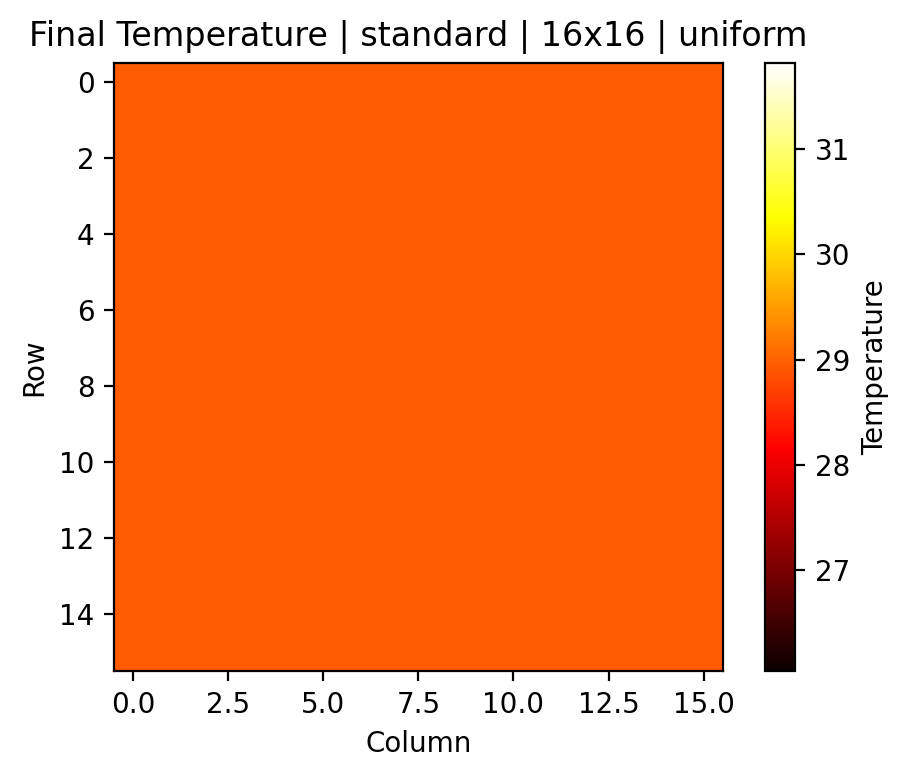

The data file committed next to this chart (first rows):
0, 1, 2, 3, 4, 5, 6, 7, 8, 9, 10, 11, 12, 13, 14, 15
28.93, 28.93, 28.93, 28.93, 28.93, 28.93, 28.93, 28.93, 28.93, 28.93, 28.93, 28.93, 28.93, 28.93, 28.93, 28.93
28.93, 28.93, 28.93, 28.93, 28.93, 28.93, 28.93, 28.93, 28.93, 28.93, 28.93, 28.93, 28.93, 28.93, 28.93, 28.93
28.93, 28.93, 28.93, 28.93, 28.93, 28.93, 28.93, 28.93, 28.93, 28.93, 28.93, 28.93, 28.93, 28.93, 28.93, 28.93
28.93, 28.93, 28.93, 28.93, 28.93, 28.93, 28.93, 28.93, 28.93, 28.93, 28.93, 28.93, 28.93, 28.93, 28.93, 28.93
28.93, 28.93, 28.93, 28.93, 28.93, 28.93, 28.93, 28.93, 28.93, 28.93, 28.93, 28.93, 28.93, 28.93, 28.93, 28.93
28.93, 28.93, 28.93, 28.93, 28.93, 28.93, 28.93, 28.93, 28.93, 28.93, 28.93, 28.93, 28.93, 28.93, 28.93, 28.93
28.93, 28.93, 28.93, 28.93, 28.93, 28.93, 28.93, 28.93, 28.93, 28.93, 28.93, 28.93, 28.93, 28.93, 28.93, 28.93
28.93, 28.93, 28.93, 28.93, 28.93, 28.93, 28.93, 28.93, 28.93, 28.93, 28.93, 28.93, 28.93, 28.93, 28.93, 28.93
28.93, 28.93, 28.93, 28.93, 28.93, 28.93, 28.93, 28.93, 28.93, 28.93, 28.93, 28.93, 28.93, 28.93, 28.93, 28.93
28.93, 28.93, 28.93, 28.93, 28.93, 28.93, 28.93, 28.93, 28.93, 28.93, 28.93, 28.93, 28.93, 28.93, 28.93, 28.93
28.93, 28.93, 28.93, 28.93, 28.93, 28.93, 28.93, 28.93, 28.93, 28.93, 28.93, 28.93, 28.93, 28.93, 28.93, 28.93
28.93, 28.93, 28.93, 28.93, 28.93, 28.93, 28.93, 28.93, 28.93, 28.93, 28.93, 28.93, 28.93, 28.93, 28.93, 28.93
28.93, 28.93, 28.93, 28.93, 28.93, 28.93, 28.93, 28.93, 28.93, 28.93, 28.93, 28.93, 28.93, 28.93, 28.93, 28.93
28.93, 28.93, 28.93, 28.93, 28.93, 28.93, 28.93, 28.93, 28.93, 28.93, 28.93, 28.93, 28.93, 28.93, 28.93, 28.93
28.93, 28.93, 28.93, 28.93, 28.93, 28.93, 28.93, 28.93, 28.93, 28.93, 28.93, 28.93, 28.93, 28.93, 28.93, 28.93
28.93, 28.93, 28.93, 28.93, 28.93, 28.93, 28.93, 28.93, 28.93, 28.93, 28.93, 28.93, 28.93, 28.93, 28.93, 28.93
